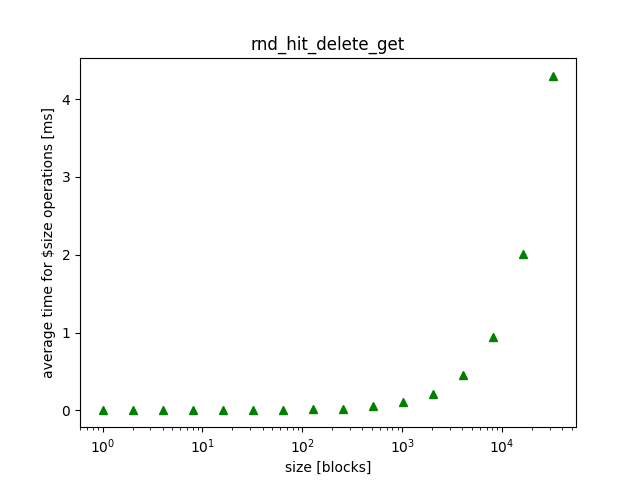

The table this chart was drawn from, first rows:
size, mean, variance, 
1024, 0.1039, 0.000022, 
128, 0.01235, 0.000002, 
16384, 2.005, 0.003707, 
16, 0.001200, 0.000000, 
1, 0.000100, 0.000000, 
2048, 0.2145, 0.000011, 
256, 0.02435, 0.000003, 
2, 0.000050, 0.000000, 
32768, 4.297, 0.01987, 
32, 0.003000, 0.000000, 
4096, 0.4528, 0.000177, 
4, 0.000150, 0.000000, 
512, 0.05075, 0.000003, 
64, 0.006800, 0.000005, 
8192, 0.9493, 0.000964, 
8, 0.000950, 0.000000, 
